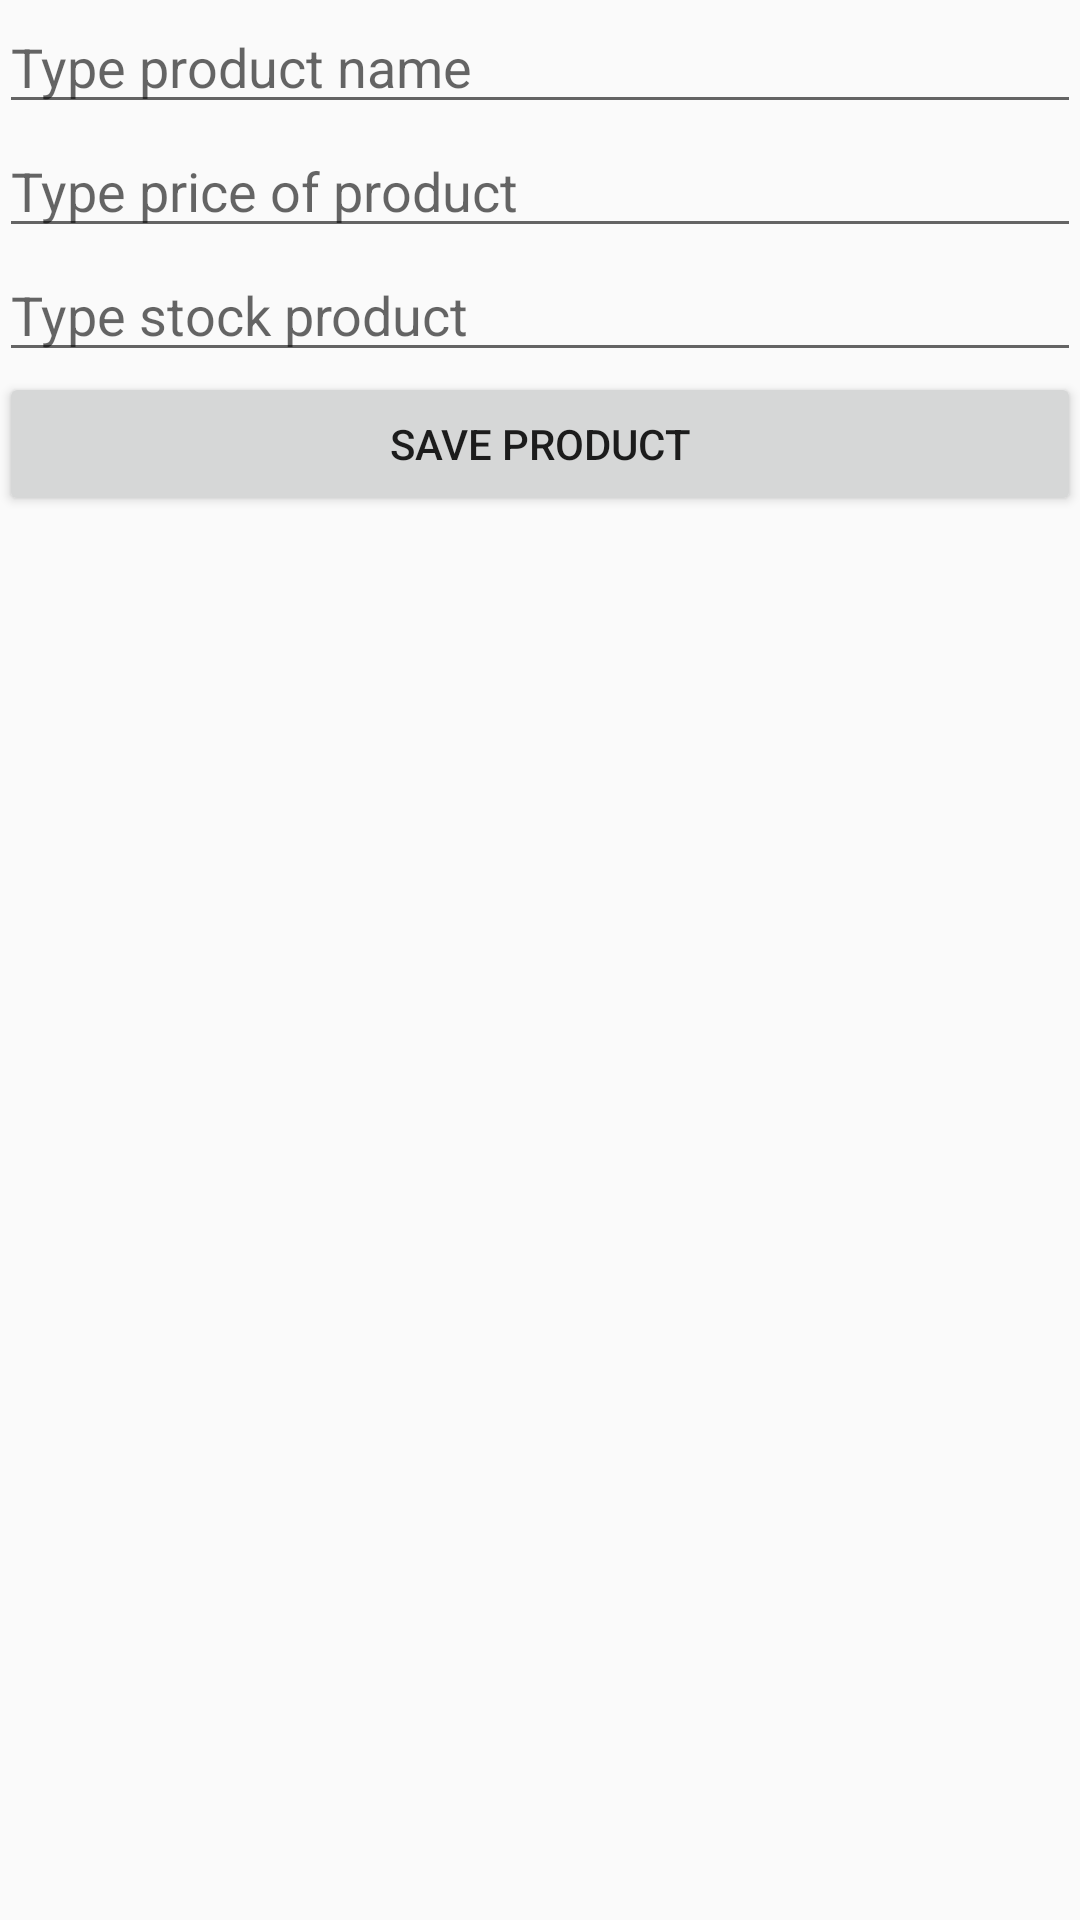

Android layout source for this screen:
<!-- AndroidManifest.xml: application theme AppTheme -->
<!-- res/layout/activity_product.xml -->
<?xml version="1.0" encoding="utf-8"?>

<RelativeLayout xmlns:android="http://schemas.android.com/apk/res/android"
    xmlns:tools="http://schemas.android.com/tools"
    android:id="@+id/activity_product"
    android:layout_width="match_parent"
    android:layout_height="match_parent"
    android:paddingBottom="@dimen/activity_vertical_margin"
    android:paddingLeft="@dimen/activity_horizontal_margin"
    android:paddingRight="@dimen/activity_horizontal_margin"
    android:paddingTop="@dimen/activity_vertical_margin"
    tools:context="utng.edu.mx.orders1.ProductActivity">

    <EditText
        android:layout_width="match_parent"
        android:layout_height="wrap_content"
        android:id="@+id/et_name"
        android:inputType="text"
        android:hint="@string/type_product_name"
        />
    <EditText
        android:layout_width="match_parent"
        android:layout_height="wrap_content"
        android:inputType="numberDecimal"
        android:hint="@string/type_price_of_product"
        android:layout_below="@+id/et_name"
        android:id="@+id/et_price"/>
    <EditText
        android:layout_width="match_parent"
        android:layout_height="wrap_content"
        android:inputType="numberDecimal"
        android:hint="@string/type_stock_product"
        android:id="@+id/et_stock"
        android:layout_below="@+id/et_price"/>
    <Button
        android:layout_width="match_parent"
        android:layout_height="wrap_content"
        android:text="@string/save_product"
        android:layout_below="@+id/et_stock"
        android:id="@+id/bt_save_product"/>

    <android.support.v7.widget.RecyclerView
        android:layout_width="match_parent"
        android:layout_height="match_parent"
        android:layout_below="@+id/bt_save_product"
        android:id="@+id/rv_product_list"
        >

    </android.support.v7.widget.RecyclerView>


</RelativeLayout>
<!-- resources referenced by this layout -->
<resources>
  <string name="save_product">Save product</string>
  <string name="type_price_of_product">Type price of product</string>
  <string name="type_product_name">Type product name</string>
  <string name="type_stock_product">Type stock product</string>
  <style name="AppTheme" parent="Theme.AppCompat.Light.DarkActionBar">
          
          <item name="colorPrimary">@color/colorPrimary</item>
          <item name="colorPrimaryDark">@color/colorPrimaryDark</item>
          <item name="colorAccent">@color/colorAccent</item>
      </style>
  <!-- not gathered from this repository: default colours our renderer supplied (Android Studio template values) -->
  <color name="colorPrimary">#FF6200EE</color>
  <color name="colorPrimaryDark">#FF3700B3</color>
  <color name="colorAccent">#FF03DAC5</color>
</resources>
